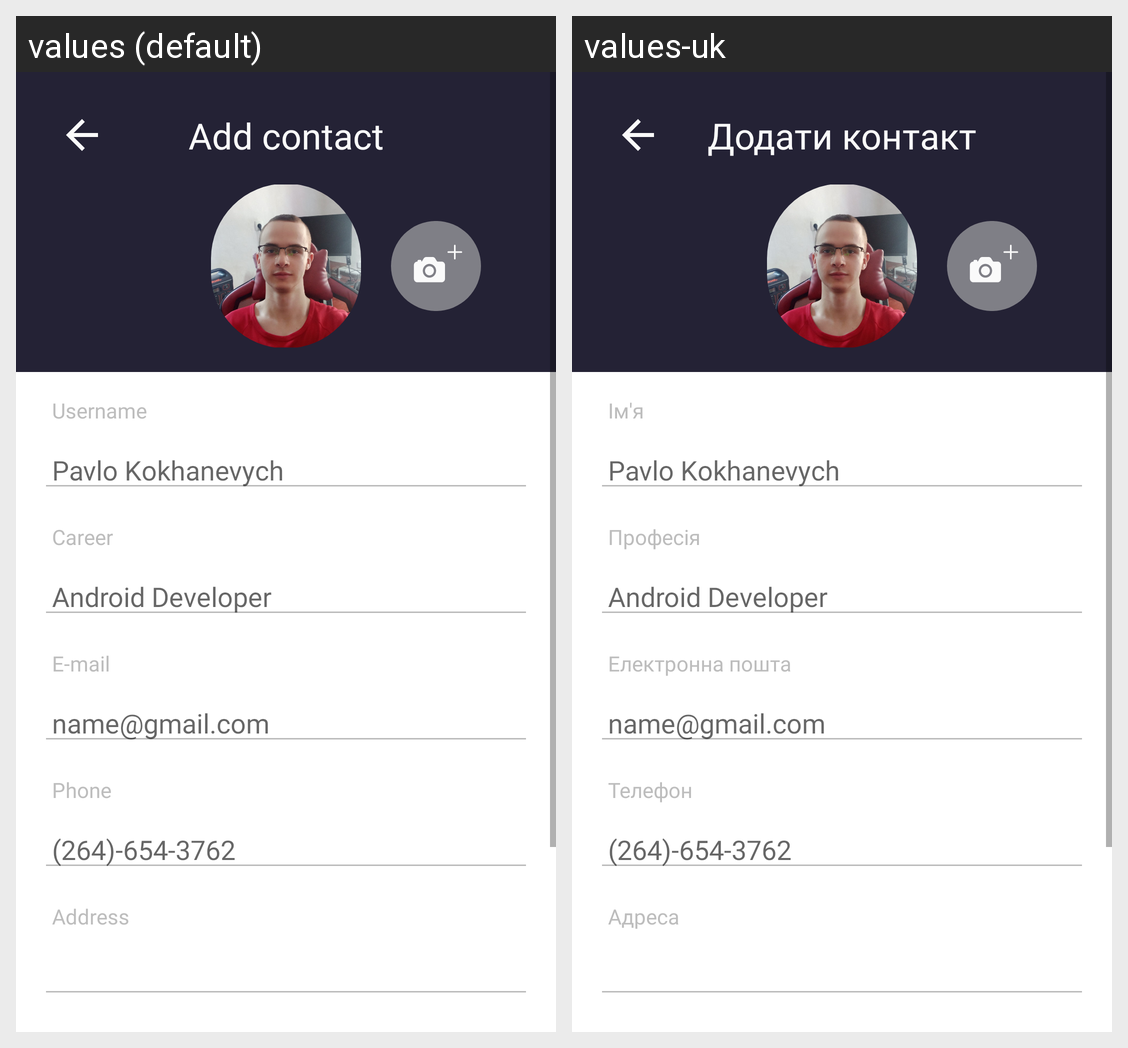

The same Android screen rendered under two of its app's locales, left to right. List the strings drawn on it with the default value and each locale's translation.
Android screen res/layout/add_user_dialog.xml rendered under 2 locales, left to right: values (default), values-uk. Device: Nexus 5 (rendered at 1080×1920; each locale shown at half size, 540×960, under a caption strip naming it); theme Theme.MyApplication.
Strings drawn on this screen, with the default value and each locale's value (text and hints the layout hard-codes, and strings that could not be matched under every locale, appear in the picture but are not listed):

add_contact
  values: Add contact
  values-uk: Додати контакт

label_username
  values: Username
  values-uk: Ім'я

hint_username
  values: Pavlo Kokhanevych
  values-uk: Pavlo Kokhanevych  [not translated; the default value is used]

label_career
  values: Career
  values-uk: Професія

hint_career
  values: Android Developer
  values-uk: Android Developer  [not translated; the default value is used]

label_email
  values: E-mail
  values-uk: Електронна пошта

hint_email
  values: name@gmail.com
  values-uk: name@gmail.com  [not translated; the default value is used]

label_phone
  values: Phone
  values-uk: Телефон

hint_number
  values: (264)-654-3762
  values-uk: (264)-654-3762  [not translated; the default value is used]

label_address
  values: Address
  values-uk: Адреса
